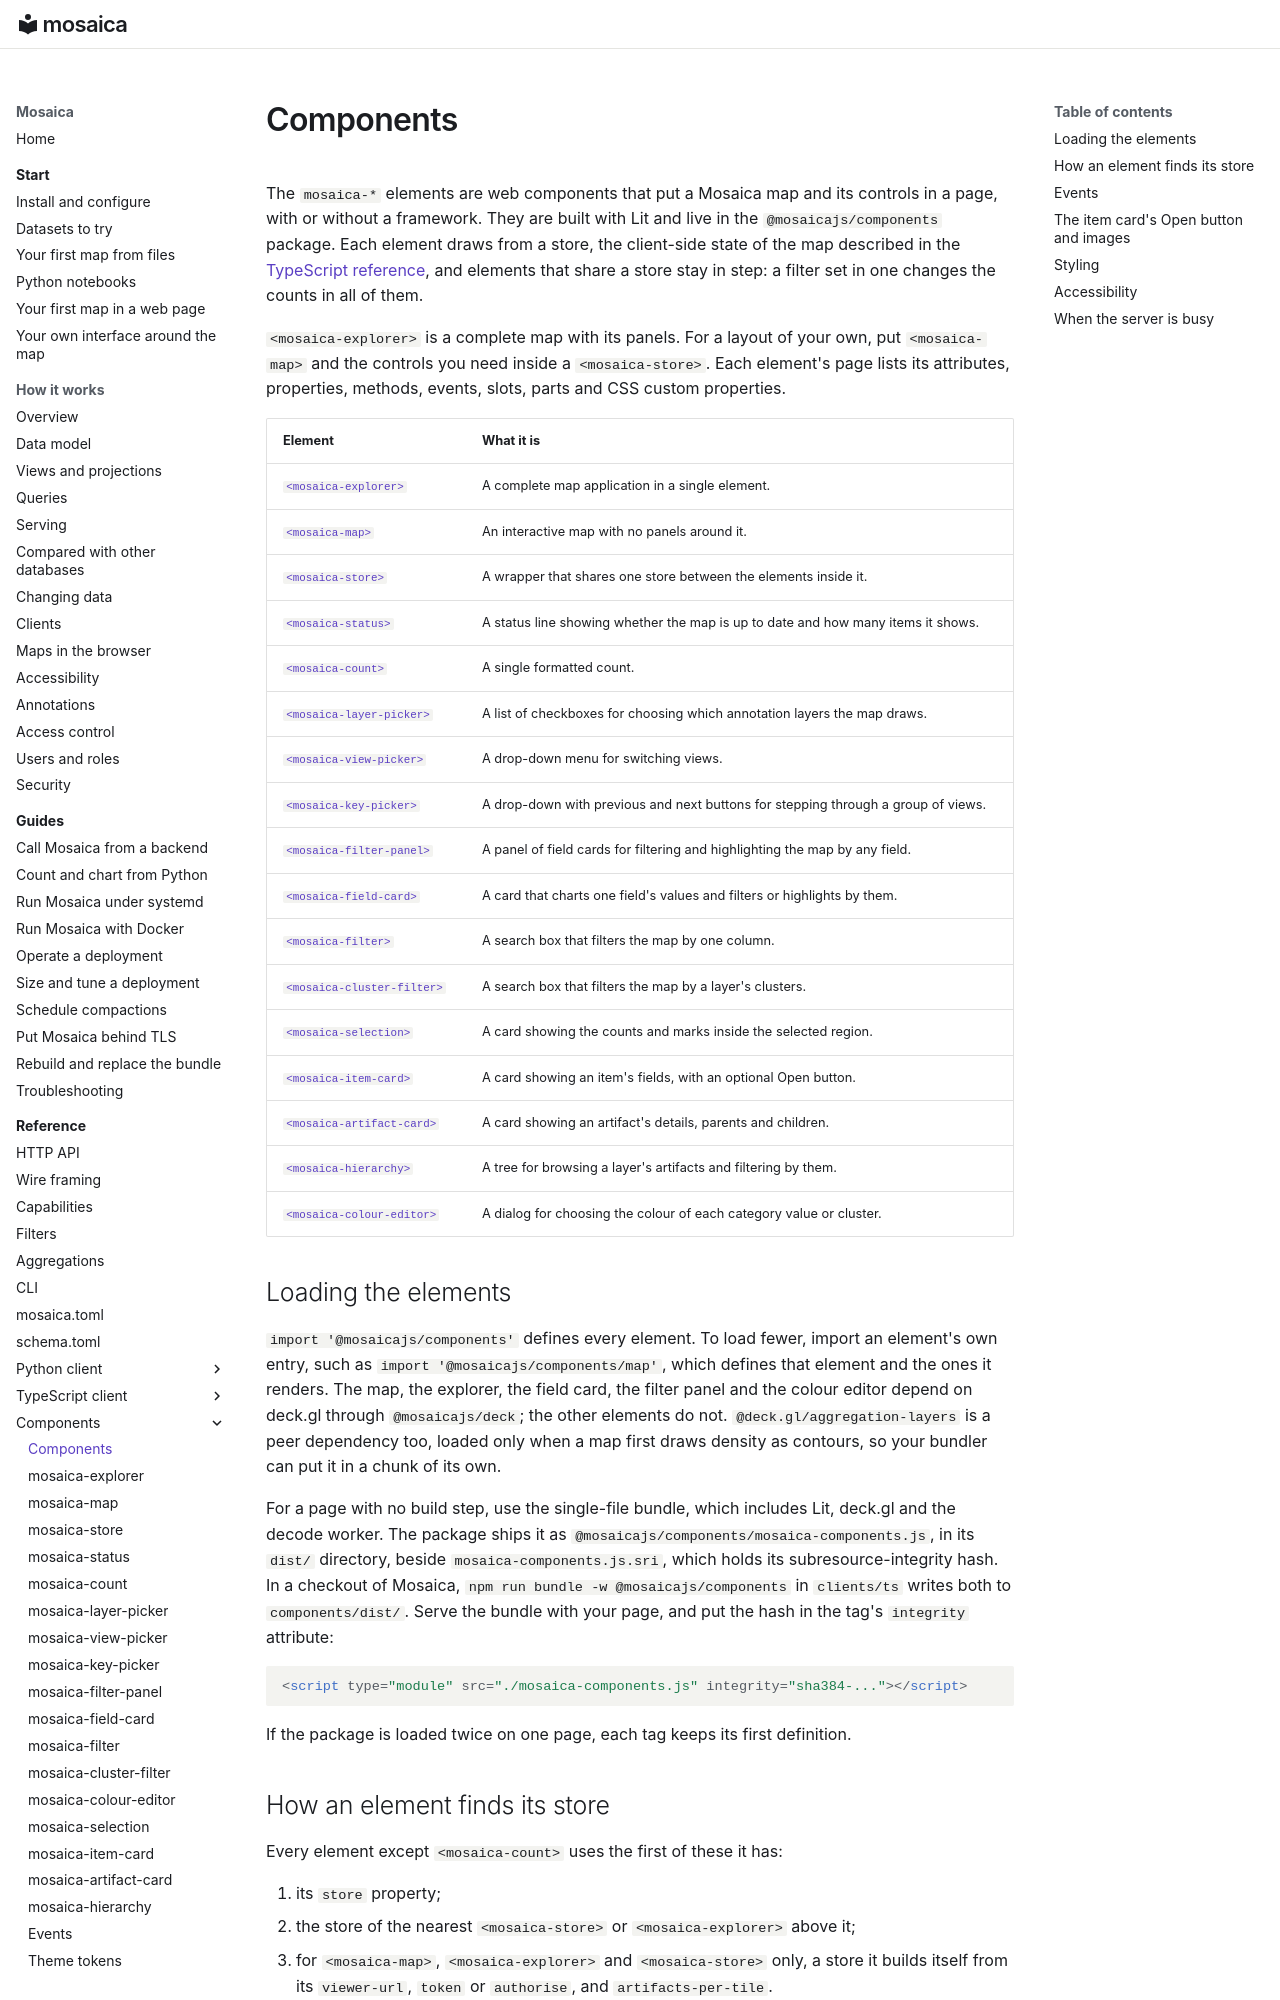

repository: mosaicadb/mosaica · page: reference/components/index.html · generator: mkdocs

<!-- The pages under components/ are generated from the element sources in clients/ts/components. Edit the doc comments there, then run: node clients/ts/scripts/reference.mjs -->

# Components

The `mosaica-*` elements are web components that put a Mosaica map and its controls in a page, with or without a framework. They are built with Lit and live in the `@mosaicajs/components` package. Each element draws from a store, the client-side state of the map described in the [TypeScript reference](typescript.md), and elements that share a store stay in step: a filter set in one changes the counts in all of them.

`<mosaica-explorer>` is a complete map with its panels. For a layout of your own, put `<mosaica-map>` and the controls you need inside a `<mosaica-store>`. Each element's page lists its attributes, properties, methods, events, slots, parts and CSS custom properties.

| Element | What it is |
|---|---|
| [`<mosaica-explorer>`](components/mosaica-explorer.md) | A complete map application in a single element. |
| [`<mosaica-map>`](components/mosaica-map.md) | An interactive map with no panels around it. |
| [`<mosaica-store>`](components/mosaica-store.md) | A wrapper that shares one store between the elements inside it. |
| [`<mosaica-status>`](components/mosaica-status.md) | A status line showing whether the map is up to date and how many items it shows. |
| [`<mosaica-count>`](components/mosaica-count.md) | A single formatted count. |
| [`<mosaica-layer-picker>`](components/mosaica-layer-picker.md) | A list of checkboxes for choosing which annotation layers the map draws. |
| [`<mosaica-view-picker>`](components/mosaica-view-picker.md) | A drop-down menu for switching views. |
| [`<mosaica-key-picker>`](components/mosaica-key-picker.md) | A drop-down with previous and next buttons for stepping through a group of views. |
| [`<mosaica-filter-panel>`](components/mosaica-filter-panel.md) | A panel of field cards for filtering and highlighting the map by any field. |
| [`<mosaica-field-card>`](components/mosaica-field-card.md) | A card that charts one field's values and filters or highlights by them. |
| [`<mosaica-filter>`](components/mosaica-filter.md) | A search box that filters the map by one column. |
| [`<mosaica-cluster-filter>`](components/mosaica-cluster-filter.md) | A search box that filters the map by a layer's clusters. |
| [`<mosaica-selection>`](components/mosaica-selection.md) | A card showing the counts and marks inside the selected region. |
| [`<mosaica-item-card>`](components/mosaica-item-card.md) | A card showing an item's fields, with an optional Open button. |
| [`<mosaica-artifact-card>`](components/mosaica-artifact-card.md) | A card showing an artifact's details, parents and children. |
| [`<mosaica-hierarchy>`](components/mosaica-hierarchy.md) | A tree for browsing a layer's artifacts and filtering by them. |
| [`<mosaica-colour-editor>`](components/mosaica-colour-editor.md) | A dialog for choosing the colour of each category value or cluster. |


## Loading the elements

`import '@mosaicajs/components'` defines every element. To load fewer, import an element's own entry, such as `import '@mosaicajs/components/map'`, which defines that element and the ones it renders. The map, the explorer, the field card, the filter panel and the colour editor depend on deck.gl through `@mosaicajs/deck`; the other elements do not. `@deck.gl/aggregation-layers` is a peer dependency too, loaded only when a map first draws density as contours, so your bundler can put it in a chunk of its own.

For a page with no build step, use the single-file bundle, which includes Lit, deck.gl and the decode worker. The package ships it as `@mosaicajs/components/mosaica-components.js`, in its `dist/` directory, beside `mosaica-components.js.sri`, which holds its subresource-integrity hash. In a checkout of Mosaica, `npm run bundle -w @mosaicajs/components` in `clients/ts` writes both to `components/dist/`. Serve the bundle with your page, and put the hash in the tag's `integrity` attribute:

```html
<script type="module" src="./mosaica-components.js" integrity="sha384-..."></script>
```

If the package is loaded twice on one page, each tag keeps its first definition.
